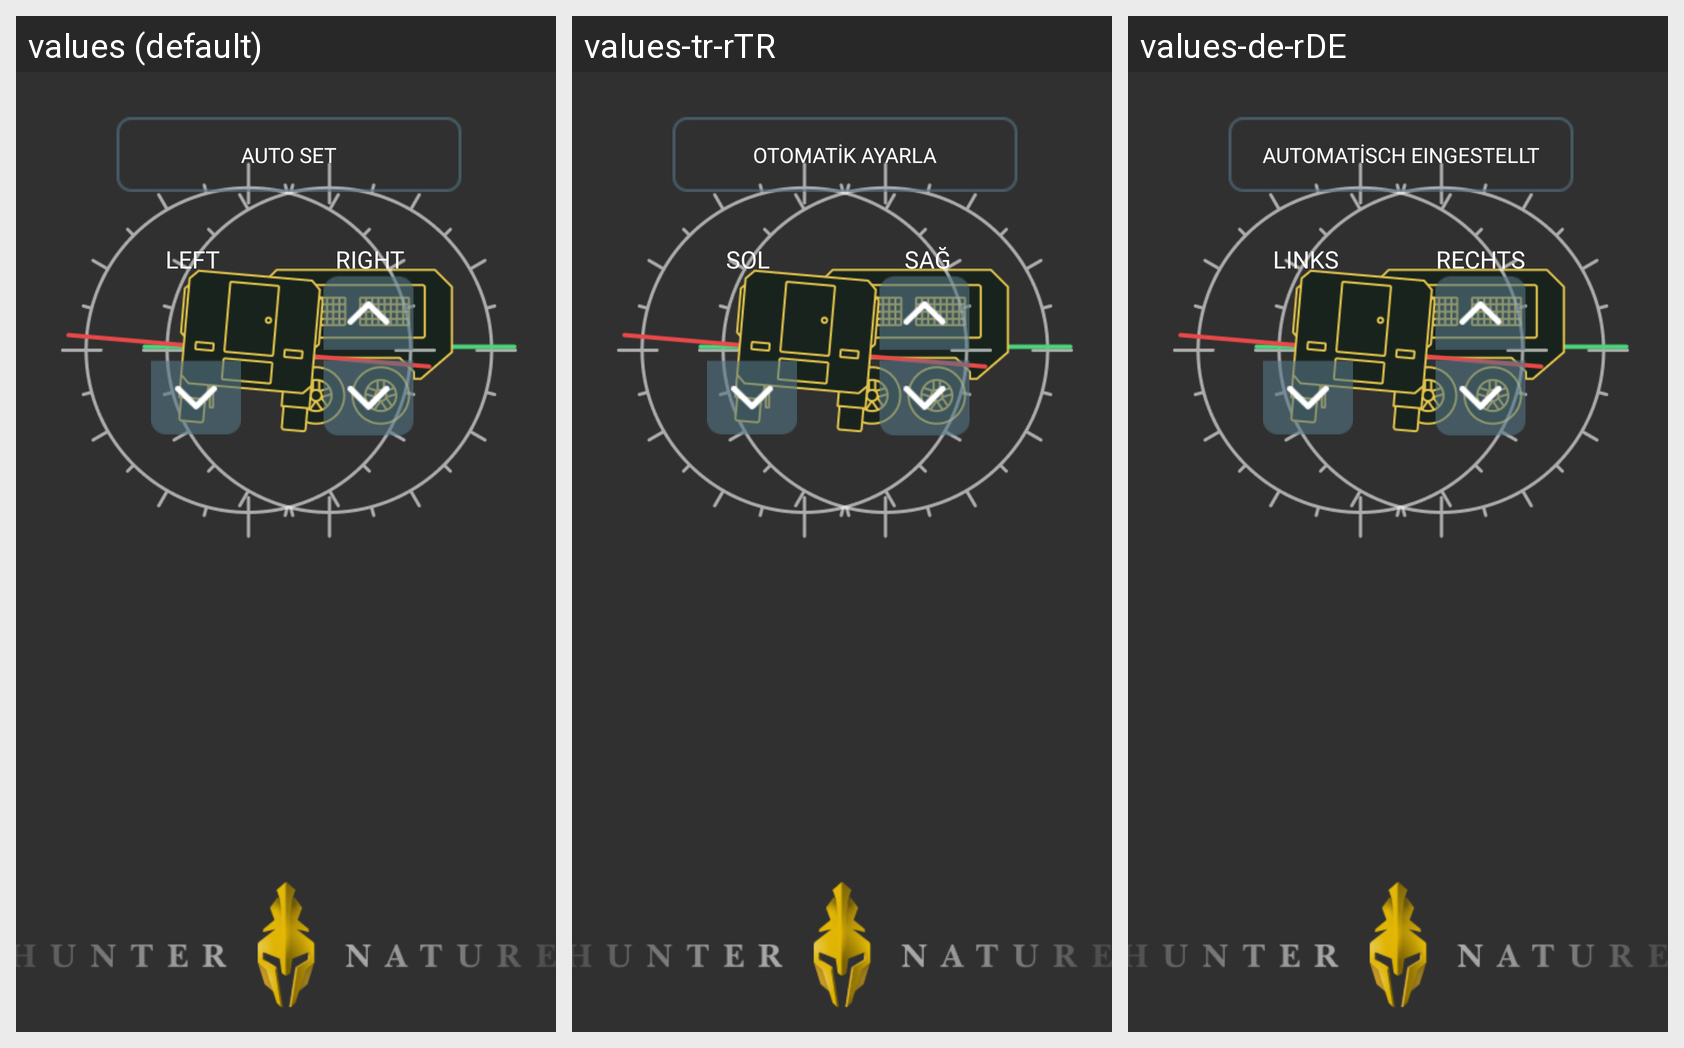

The same Android screen rendered under several of its app's locales, left to right. List the strings drawn on it with the default value and each locale's translation.
Android screen res/layout/fragment_denge_sistemi.xml rendered under 3 locales, left to right: values (default), values-tr-rTR, values-de-rDE. Device: Nexus 5 (rendered at 1080×1920; each locale shown at half size, 540×960, under a caption strip naming it); theme Theme.AppCompat.NoActionBar.
Strings drawn on this screen, with the default value and each locale's value (text and hints the layout hard-codes, and strings that could not be matched under every locale, appear in the picture but are not listed):

sag
  values: RIGHT
  values-tr-rTR: SAĞ
  values-de-rDE: RECHTS

sol
  values: LEFT
  values-tr-rTR: SOL
  values-de-rDE: LINKS

otomat_k_ayarla
  values: AUTO SET
  values-tr-rTR: OTOMATİK AYARLA
  values-de-rDE: AUTOMATİSCH EINGESTELLT
